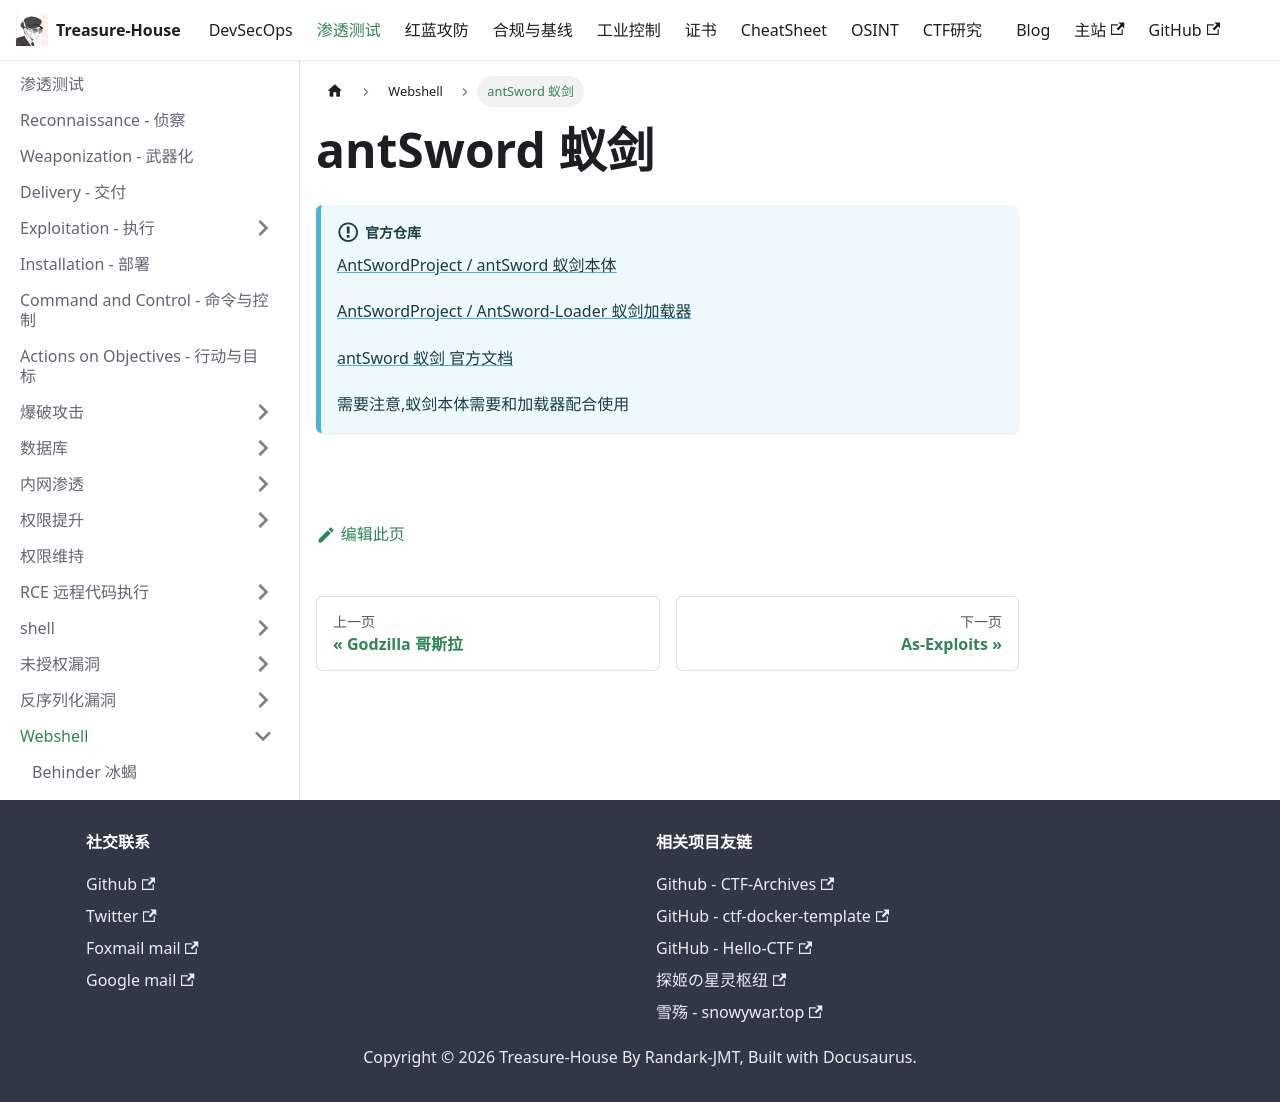

repository: Randark-JMT/Treasure-House · page: docs/Penetration/Webshell/antSword/index.html · generator: docusaurus

# antSword 蚁剑

:::info 官方仓库

[AntSwordProject / antSword 蚁剑本体](https://github.com/AntSwordProject/antSword)

[AntSwordProject / AntSword-Loader 蚁剑加载器](https://github.com/AntSwordProject/AntSword-Loader)

[antSword 蚁剑 官方文档](https://www.yuque.com/antswordproject/antsword)

需要注意,蚁剑本体需要和加载器配合使用
:::

## 
